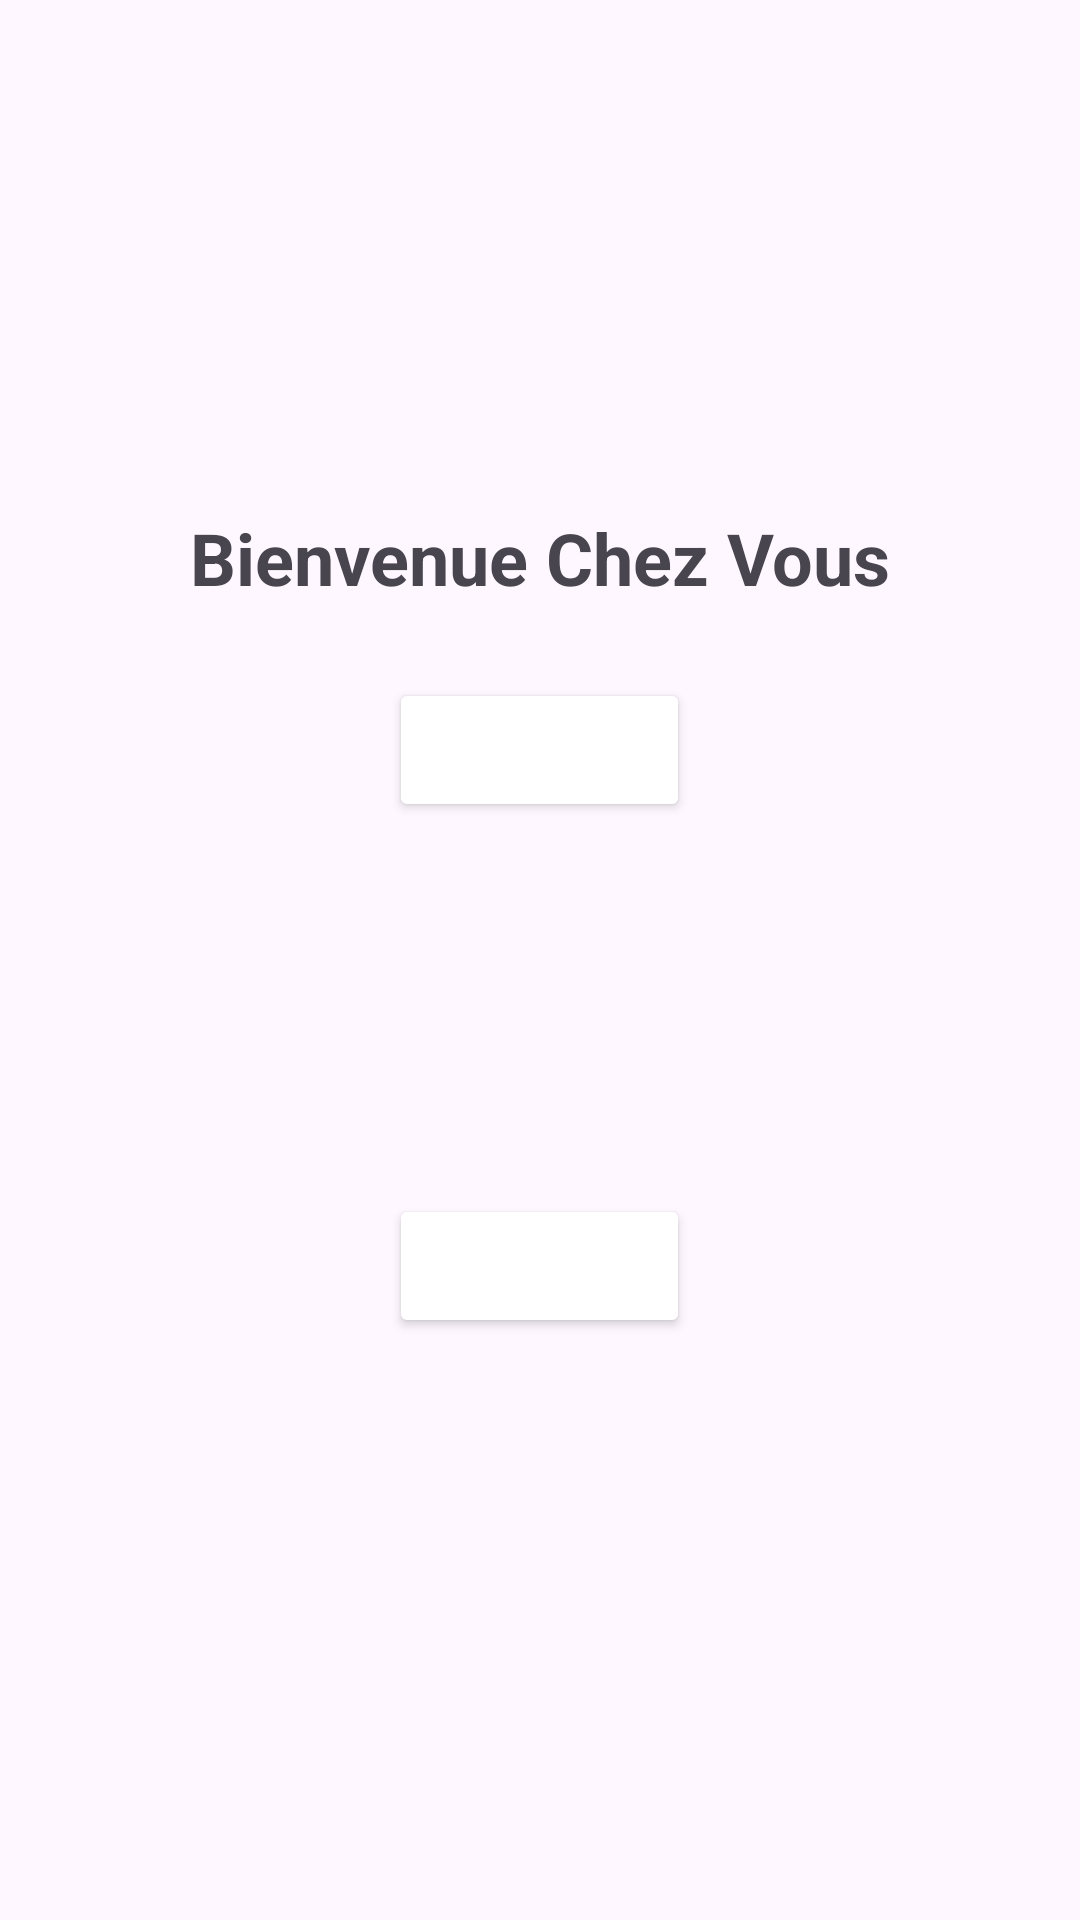

Layout XML and referenced resources for this Android screen:
<!-- AndroidManifest.xml: application theme Theme.Cfpt_tv -->
<!-- res/layout/fadel.xml -->
<?xml version="1.0" encoding="utf-8"?>
<LinearLayout
    xmlns:android="http://schemas.android.com/apk/res/android"
    android:layout_width="match_parent"
    android:layout_height="match_parent"
    android:orientation="vertical"
    android:gravity="center"
    android:padding="10dp">

    <TextView
        android:id="@+id/myText"
        android:layout_width="wrap_content"
        android:layout_height="wrap_content"
        android:text="@string/app_welcom2"
        android:textSize="24sp"
        android:textStyle="bold"
        android:layout_marginBottom="24dp" />
    <Button
        android:id="@+id/myButtom"
        android:layout_width="wrap_content"
        android:layout_height="wrap_content"
        android:text="@string/app_welcom3"
        android:backgroundTint="@color/red"
        android:textColor="@color/white"
        android:layout_marginBottom="24dp" />

    <ImageView
        android:id="@+id/myImage"
        android:layout_width="100dp"
        android:layout_height="100dp"
        android:src="@drawable/img"
        android:contentDescription="@string/lo"/>

    <Button
        android:id="@+id/myButtom2"
        android:layout_width="wrap_content"
        android:layout_height="wrap_content"
        android:text="@string/app_welcom3"
        android:backgroundTint="@color/red"
        android:textColor="@color/white"
        android:layout_marginBottom="24dp" />

</LinearLayout>
<!-- resources referenced by this layout -->
<resources>
  <string name="app_welcom2">Bienvenue Chez Vous</string>
  <string name="app_welcom3">Cliquer ici</string>
  <string name="lo">Lo</string>
  <style name="Theme.Cfpt_tv" parent="Base.Theme.Cfpt_tv" />
  <style name="Base.Theme.Cfpt_tv" parent="Theme.Material3.DayNight.NoActionBar">
          
          
      </style>
  <!-- not gathered from this repository: default colours our renderer supplied (Android Studio template values) -->
  <color name="white">#FFFFFFFF</color>
</resources>
